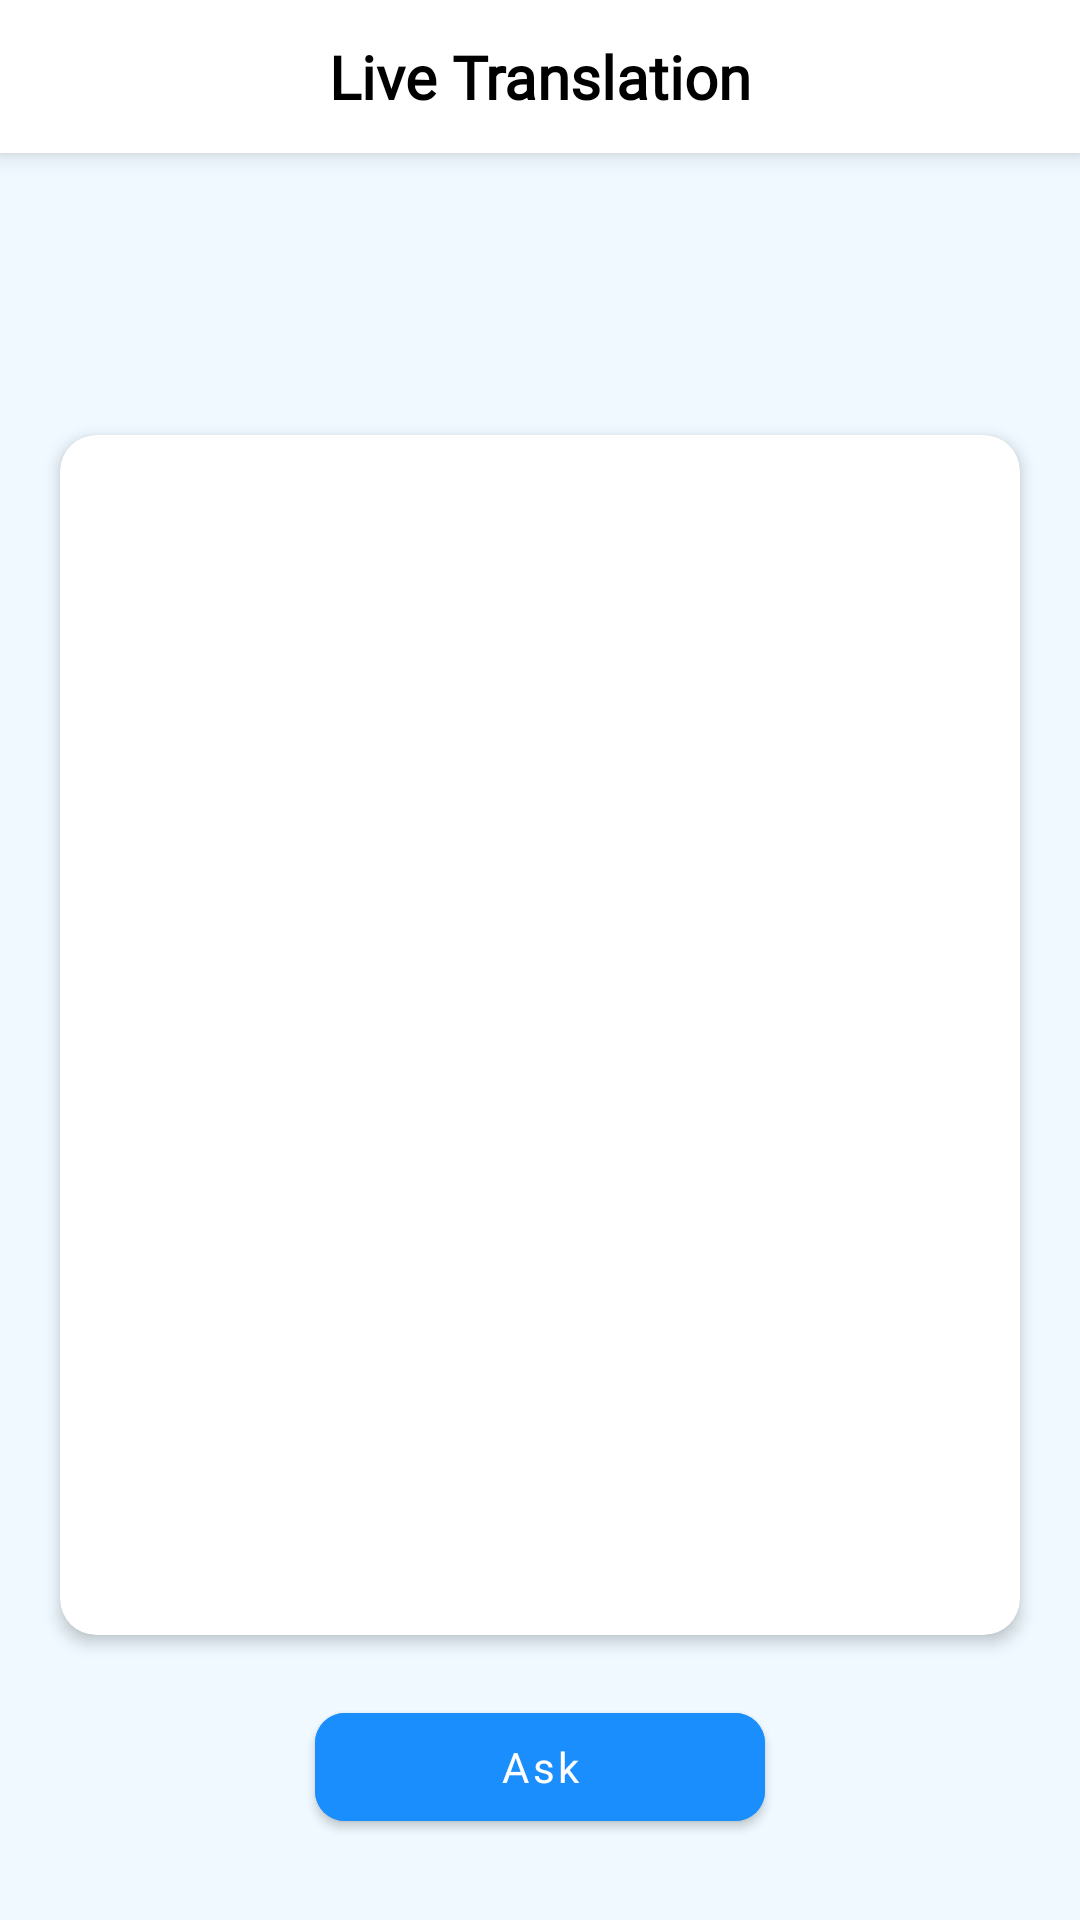

Layout XML and referenced resources for this Android screen:
<!-- AndroidManifest.xml: application theme Base.Theme.EDEAF -->
<!-- res/layout/fragment_live_student_room.xml -->
<?xml version="1.0" encoding="utf-8"?>
<LinearLayout xmlns:android="http://schemas.android.com/apk/res/android"
    xmlns:app="http://schemas.android.com/apk/res-auto"
    xmlns:tools="http://schemas.android.com/tools"
    android:layout_width="match_parent"
    android:layout_height="match_parent"
    tools:context=".livetrans.LiveStudentRoom"
    android:orientation="vertical"
    android:background="#EFF9FF">

    <LinearLayout
        android:layout_width="match_parent"
        android:layout_height="wrap_content"
        android:background="#ffffff"
        android:elevation="5dp"
        android:orientation="horizontal">

        <TextView
            android:layout_width="match_parent"
            android:layout_height="wrap_content"
            android:layout_gravity="center_vertical"
            android:paddingVertical="12dp"
            android:gravity="center_horizontal"
            android:fontFamily="@font/poppins_semi_bold"
            android:text="Live Translation"
            android:textColor="#000000"
            android:textSize="20sp"
            android:textStyle="bold"/>

    </LinearLayout>

    <TextView
        android:id="@+id/titleRoom"
        android:layout_width="wrap_content"
        android:layout_height="wrap_content"
        android:layout_gravity="center"
        android:layout_marginTop="41dp"
        android:fontFamily="@font/poppins_semi_bold"
        android:textSize="20sp"
        android:textColor="#000000"
        android:textStyle="bold"/>

    <androidx.cardview.widget.CardView
        android:layout_width="match_parent"
        android:layout_height="400dp"
        android:layout_gravity="center"
        android:layout_marginTop="26dp"
        android:layout_marginHorizontal="20dp"
        app:cardCornerRadius="12dp"
        app:cardElevation="3dp">

        <ScrollView
            android:layout_width="match_parent"
            android:layout_height="match_parent">

            <TextView
                android:id="@+id/teacherSpeechText"
                android:layout_width="match_parent"
                android:layout_height="wrap_content"
                android:paddingHorizontal="22dp"
                android:paddingVertical="16dp"
                android:fontFamily="@font/poppins_regular"
                android:textSize="14sp"
                android:lineSpacingExtra="3dp"
                android:textColor="#000000"/>

        </ScrollView>

    </androidx.cardview.widget.CardView>

    <com.google.android.material.button.MaterialButton
        android:id="@+id/btnAsk"
        android:layout_width="150dp"
        android:layout_height="wrap_content"
        app:cornerRadius="10dp"
        android:layout_marginTop="20dp"
        android:layout_gravity="center"
        android:text="Ask"
        android:textAllCaps="false"
        android:paddingHorizontal="20dp"
        android:fontFamily="@font/poppins_medium"

        android:backgroundTint="#1B8EFD"/>

</LinearLayout>
<!-- resources referenced by this layout -->
<resources>
  <style name="Base.Theme.EDEAF" parent="Theme.MaterialComponents.Light.NoActionBar">
          
          <item name="colorPrimary">@color/highlightText</item>
          <item name="colorPrimaryVariant">@color/black</item>
          <item name="colorOnPrimary">@color/white</item>
          
          <item name="colorSecondary">@color/teal_200</item>
          <item name="colorSecondaryVariant">@color/teal_700</item>
          <item name="colorOnSecondary">@color/white</item>
          
          <item name="android:statusBarColor">@color/white</item>
          <item name="android:windowLightStatusBar">true</item>
          <item name="android:windowIsTranslucent">true</item>
      </style>
  <color name="highlightText">#1B8EFD</color>
  <color name="black">#FF000000</color>
  <color name="white">#FFFFFFFF</color>
  <color name="teal_200">#FF03DAC5</color>
  <color name="teal_700">#FF018786</color>
</resources>
